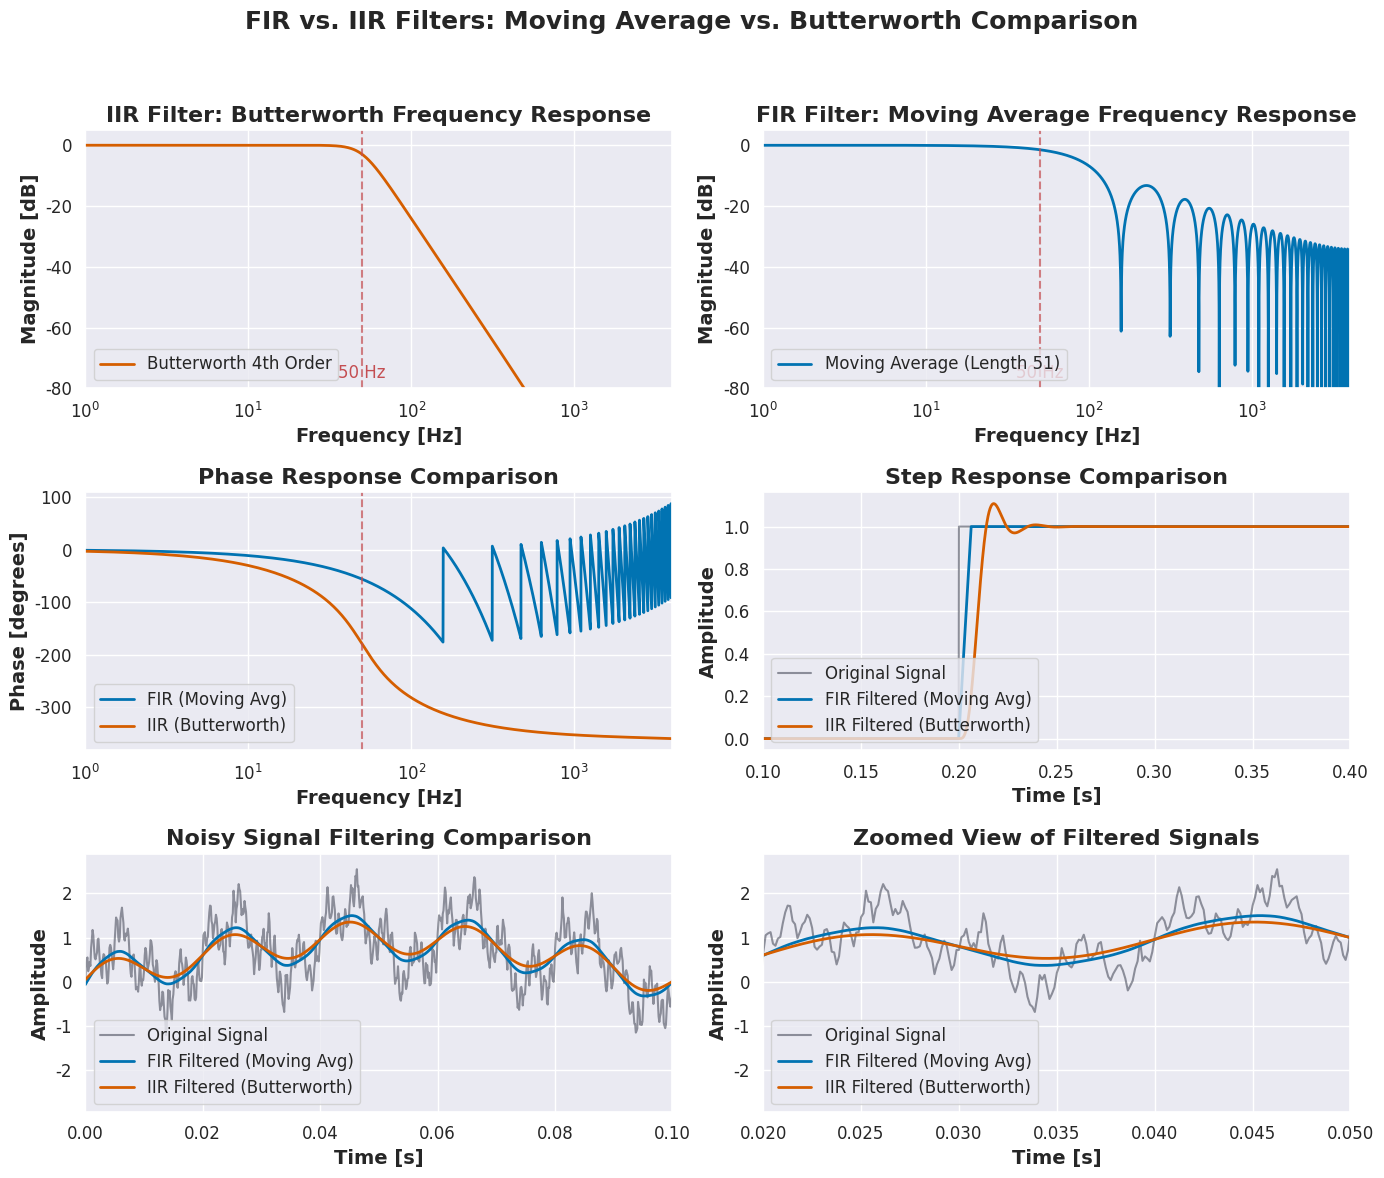

Python code for this plot: (Note: this script raises an exception after producing the figure.)
"""
/fir_vs_iir_filters.py
Author: jpenalozaa
Description: Code to visualize and compare FIR (Moving Average) and IIR (Butterworth) filters
"""

# %%
import matplotlib.pyplot as plt
import numpy as np
import seaborn as sns
from matplotlib.gridspec import GridSpec
from scipy import signal

# Set color constants
ORIGINAL_SIGNAL_COLOR = "#2d3142"
FIR_SIGNAL_COLOR = "#0173b2"
IIR_SIGNAL_COLOR = "#d55e00"

# Add Montserrat font
plt.rcParams["font.family"] = "sans-serif"
plt.rcParams["font.sans-serif"] = ["Montserrat"]

# Set the figure size and style
plt.figure(figsize=(14, 12))
sns.set_theme(style="darkgrid")

# Define font sizes with appropriate scaling
TITLE_SIZE = 18
SUBTITLE_SIZE = 16
AXIS_LABEL_SIZE = 14
TICK_SIZE = 12
CAPTION_SIZE = 13

# Define filter parameters
CUTOFF_FREQ = 50  # Hz - cutoff frequency for both filters
BUTTERWORTH_ORDER = 4  # Filter order for Butterworth
MA_LENGTH = 51  # Length of moving average filter (make odd for symmetry)
SAMPLING_FREQ = 8000  # Hz - sampling frequency
NYQUIST = SAMPLING_FREQ / 2

# Create a grid for multiple subplots - 3x2 grid
gs = GridSpec(3, 2, height_ratios=[1, 1, 1])


# Function to design Butterworth IIR filter
def design_butterworth_filter(cutoff, order=4, fs=8000):
    nyquist = 0.5 * fs
    b, a = signal.butter(order, cutoff / nyquist, btype="low")
    return b, a


# Function to design Moving Average FIR filter
def design_moving_average_filter(length):
    b = np.ones(length) / length  # Simple average of 'length' points
    a = [1.0]  # FIR filter denominator is always 1.0
    return b, a


# Generate synthetic test signals
def generate_test_signals(fs=8000, duration=1.0):
    t = np.linspace(0, duration, int(fs * duration))

    # Create a multi-component signal to better show filter effects
    # Low frequency component (5 Hz)
    low_freq = np.sin(2 * np.pi * 5 * t)

    # Mid frequency component (50 Hz) - near our cutoff
    mid_freq = 0.7 * np.sin(2 * np.pi * 50 * t)

    # High frequency component (200 Hz)
    high_freq = 0.5 * np.sin(2 * np.pi * 200 * t)

    # Very high frequency component (1000 Hz)
    very_high_freq = 0.3 * np.sin(2 * np.pi * 1000 * t)

    # Combine all components
    mixed_signal = low_freq + mid_freq + high_freq + very_high_freq

    # Add some noise
    noise = 0.1 * np.random.randn(len(t))
    noisy_signal = mixed_signal + noise

    # Create a step signal to test step response
    step_signal = np.zeros_like(t)
    step_idx = int(len(t) * 0.2)  # Step at 20% of the signal
    step_signal[step_idx:] = 1.0

    return t, noisy_signal, step_signal


# Function to plot filter frequency response
def plot_filter_response(
    ax, b, a, fs=8000, title=None, color=FIR_SIGNAL_COLOR, filter_name=""
):
    # Compute frequency response
    w, h = signal.freqz(b, a, worN=8000)
    freq = w * fs / (2 * np.pi)

    # Plot frequency response
    ax.semilogx(
        freq, 20 * np.log10(abs(h)), color=color, linewidth=2, label=filter_name
    )
    ax.set_xlim(1, fs / 2)
    ax.set_ylim(-80, 5)
    ax.set_xlabel("Frequency [Hz]", fontsize=AXIS_LABEL_SIZE, weight="bold")
    ax.set_ylabel("Magnitude [dB]", fontsize=AXIS_LABEL_SIZE, weight="bold")
    ax.tick_params(labelsize=TICK_SIZE)

    # Add cutoff frequency marker
    ax.axvline(x=CUTOFF_FREQ, color="r", linestyle="--", alpha=0.7)
    ax.text(
        CUTOFF_FREQ,
        -75,
        f"{CUTOFF_FREQ} Hz",
        color="r",
        horizontalalignment="center",
        verticalalignment="center",
    )

    # Add legend in the bottom left corner
    ax.legend(loc="lower left", fontsize=TICK_SIZE)

    if title:
        ax.set_title(title, fontsize=SUBTITLE_SIZE, weight="bold")


# Function to plot time domain signals
def plot_time_domain(
    ax, t, original_signal, fir_filtered, iir_filtered, title=None, xlim=None
):
    ax.plot(
        t,
        original_signal,
        color=ORIGINAL_SIGNAL_COLOR,
        alpha=0.5,
        linewidth=1.5,
        label="Original Signal",
    )
    ax.plot(
        t,
        fir_filtered,
        color=FIR_SIGNAL_COLOR,
        linewidth=2,
        label="FIR Filtered (Moving Avg)",
    )
    ax.plot(
        t,
        iir_filtered,
        color=IIR_SIGNAL_COLOR,
        linewidth=2,
        label="IIR Filtered (Butterworth)",
    )

    if xlim:
        ax.set_xlim(xlim)
    else:
        ax.set_xlim(0, 0.2)  # Show only first 0.2 seconds for better visibility

    ax.set_xlabel("Time [s]", fontsize=AXIS_LABEL_SIZE, weight="bold")
    ax.set_ylabel("Amplitude", fontsize=AXIS_LABEL_SIZE, weight="bold")
    ax.tick_params(labelsize=TICK_SIZE)
    ax.legend(loc="lower left", fontsize=TICK_SIZE)

    if title:
        ax.set_title(title, fontsize=SUBTITLE_SIZE, weight="bold")


# Function to plot phase response
def plot_phase_response(ax, b, a, fs=8000, title=None):
    # Compute frequency response
    w, h = signal.freqz(b, a, worN=8000)
    freq = w * fs / (2 * np.pi)

    # Extract phase in degrees
    phase = np.unwrap(np.angle(h)) * 180 / np.pi

    # Plot phase response
    ax.semilogx(
        freq, phase, color=FIR_SIGNAL_COLOR, linewidth=2, label="FIR (Moving Avg)"
    )

    # Compute IIR phase response
    b_iir, a_iir = design_butterworth_filter(CUTOFF_FREQ, BUTTERWORTH_ORDER, fs)
    w_iir, h_iir = signal.freqz(b_iir, a_iir, worN=8000)
    freq_iir = w_iir * fs / (2 * np.pi)
    phase_iir = np.unwrap(np.angle(h_iir)) * 180 / np.pi

    # Plot IIR phase response
    ax.semilogx(
        freq_iir,
        phase_iir,
        color=IIR_SIGNAL_COLOR,
        linewidth=2,
        label="IIR (Butterworth)",
    )

    ax.set_xlim(1, fs / 2)
    ax.set_xlabel("Frequency [Hz]", fontsize=AXIS_LABEL_SIZE, weight="bold")
    ax.set_ylabel("Phase [degrees]", fontsize=AXIS_LABEL_SIZE, weight="bold")
    ax.tick_params(labelsize=TICK_SIZE)

    # Add cutoff frequency marker
    ax.axvline(x=CUTOFF_FREQ, color="r", linestyle="--", alpha=0.7)

    # Add legend in bottom left corner
    ax.legend(loc="lower left", fontsize=TICK_SIZE)

    if title:
        ax.set_title(title, fontsize=SUBTITLE_SIZE, weight="bold")


# Generate test signals
t, noisy_signal, step_signal = generate_test_signals(SAMPLING_FREQ)

# Design filters
butter_b, butter_a = design_butterworth_filter(
    CUTOFF_FREQ, BUTTERWORTH_ORDER, SAMPLING_FREQ
)
ma_b, ma_a = design_moving_average_filter(MA_LENGTH)

# Apply filters to signals
# Using filtfilt for zero-phase filtering
butter_filtered_noisy = signal.filtfilt(butter_b, butter_a, noisy_signal)
ma_filtered_noisy = signal.filtfilt(ma_b, ma_a, noisy_signal)

# For step response, use lfilter to show actual filter behavior including phase
butter_filtered_step = signal.lfilter(butter_b, butter_a, step_signal)
ma_filtered_step = signal.lfilter(ma_b, ma_a, step_signal)

# 1. Row: Frequency response comparison
ax1_1 = plt.subplot(gs[0, 0])
plot_filter_response(
    ax1_1,
    butter_b,
    butter_a,
    SAMPLING_FREQ,
    "IIR Filter: Butterworth Frequency Response",
    IIR_SIGNAL_COLOR,
    f"Butterworth {BUTTERWORTH_ORDER}th Order",
)

ax1_2 = plt.subplot(gs[0, 1])
plot_filter_response(
    ax1_2,
    ma_b,
    ma_a,
    SAMPLING_FREQ,
    "FIR Filter: Moving Average Frequency Response",
    FIR_SIGNAL_COLOR,
    f"Moving Average (Length {MA_LENGTH})",
)

# 2. Row: Phase response and step response
ax2_1 = plt.subplot(gs[1, 0])
plot_phase_response(ax2_1, ma_b, ma_a, SAMPLING_FREQ, "Phase Response Comparison")

ax2_2 = plt.subplot(gs[1, 1])
plot_time_domain(
    ax2_2,
    t,
    step_signal,
    ma_filtered_step,
    butter_filtered_step,
    "Step Response Comparison",
    (0.1, 0.4),  # Focus on the step transition part
)

# 3. Row: Time domain comparison - noisy signal filtering and zoomed view
ax3_1 = plt.subplot(gs[2, 0])
plot_time_domain(
    ax3_1,
    t,
    noisy_signal,
    ma_filtered_noisy,
    butter_filtered_noisy,
    "Noisy Signal Filtering Comparison",
    (0, 0.1),  # Show only first 0.1 seconds
)

ax3_2 = plt.subplot(gs[2, 1])
plot_time_domain(
    ax3_2,
    t,
    noisy_signal,
    ma_filtered_noisy,
    butter_filtered_noisy,
    "Zoomed View of Filtered Signals",
    (0.02, 0.05),  # Zoomed to show details
)

# Add a title for the entire figure
plt.suptitle(
    "FIR vs. IIR Filters: Moving Average vs. Butterworth Comparison",
    fontsize=TITLE_SIZE,
    weight="bold",
    y=0.98,
)

plt.tight_layout()
plt.subplots_adjust(top=0.88, hspace=0.4)
plt.savefig("./img/fir_vs_iir_filters.png", dpi=600, bbox_inches="tight")
plt.show()

# %%
